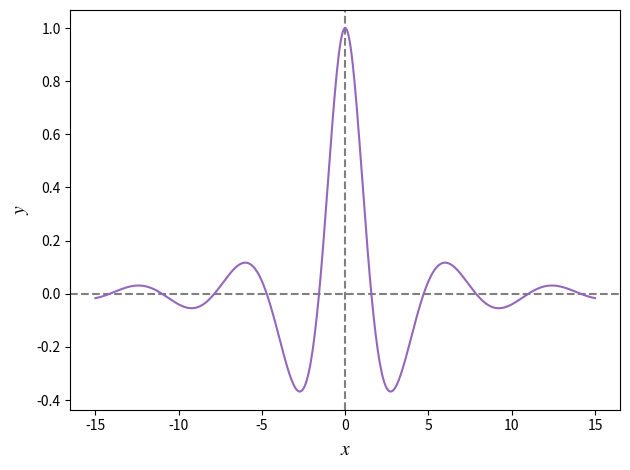

Source code (Python):
import numpy as np
import matplotlib.pyplot as plt

x = np.linspace(-15, 15, 500)
y = np.cos(x)/(1 + (1/5)*x**2)

plt.rc('mathtext', fontset = 'stix')


plt.figure()
plt.plot(x, y, 'C4')
plt.xlabel(r'$x$', fontsize = 14)
plt.ylabel(r'$y$', fontsize = 14)
plt.axvline(x = 0, color = 'gray', linestyle = '--', zorder = -1)
plt.axhline(color = 'gray', linestyle = '--', zorder = -1)
plt.tight_layout()
plt.show()